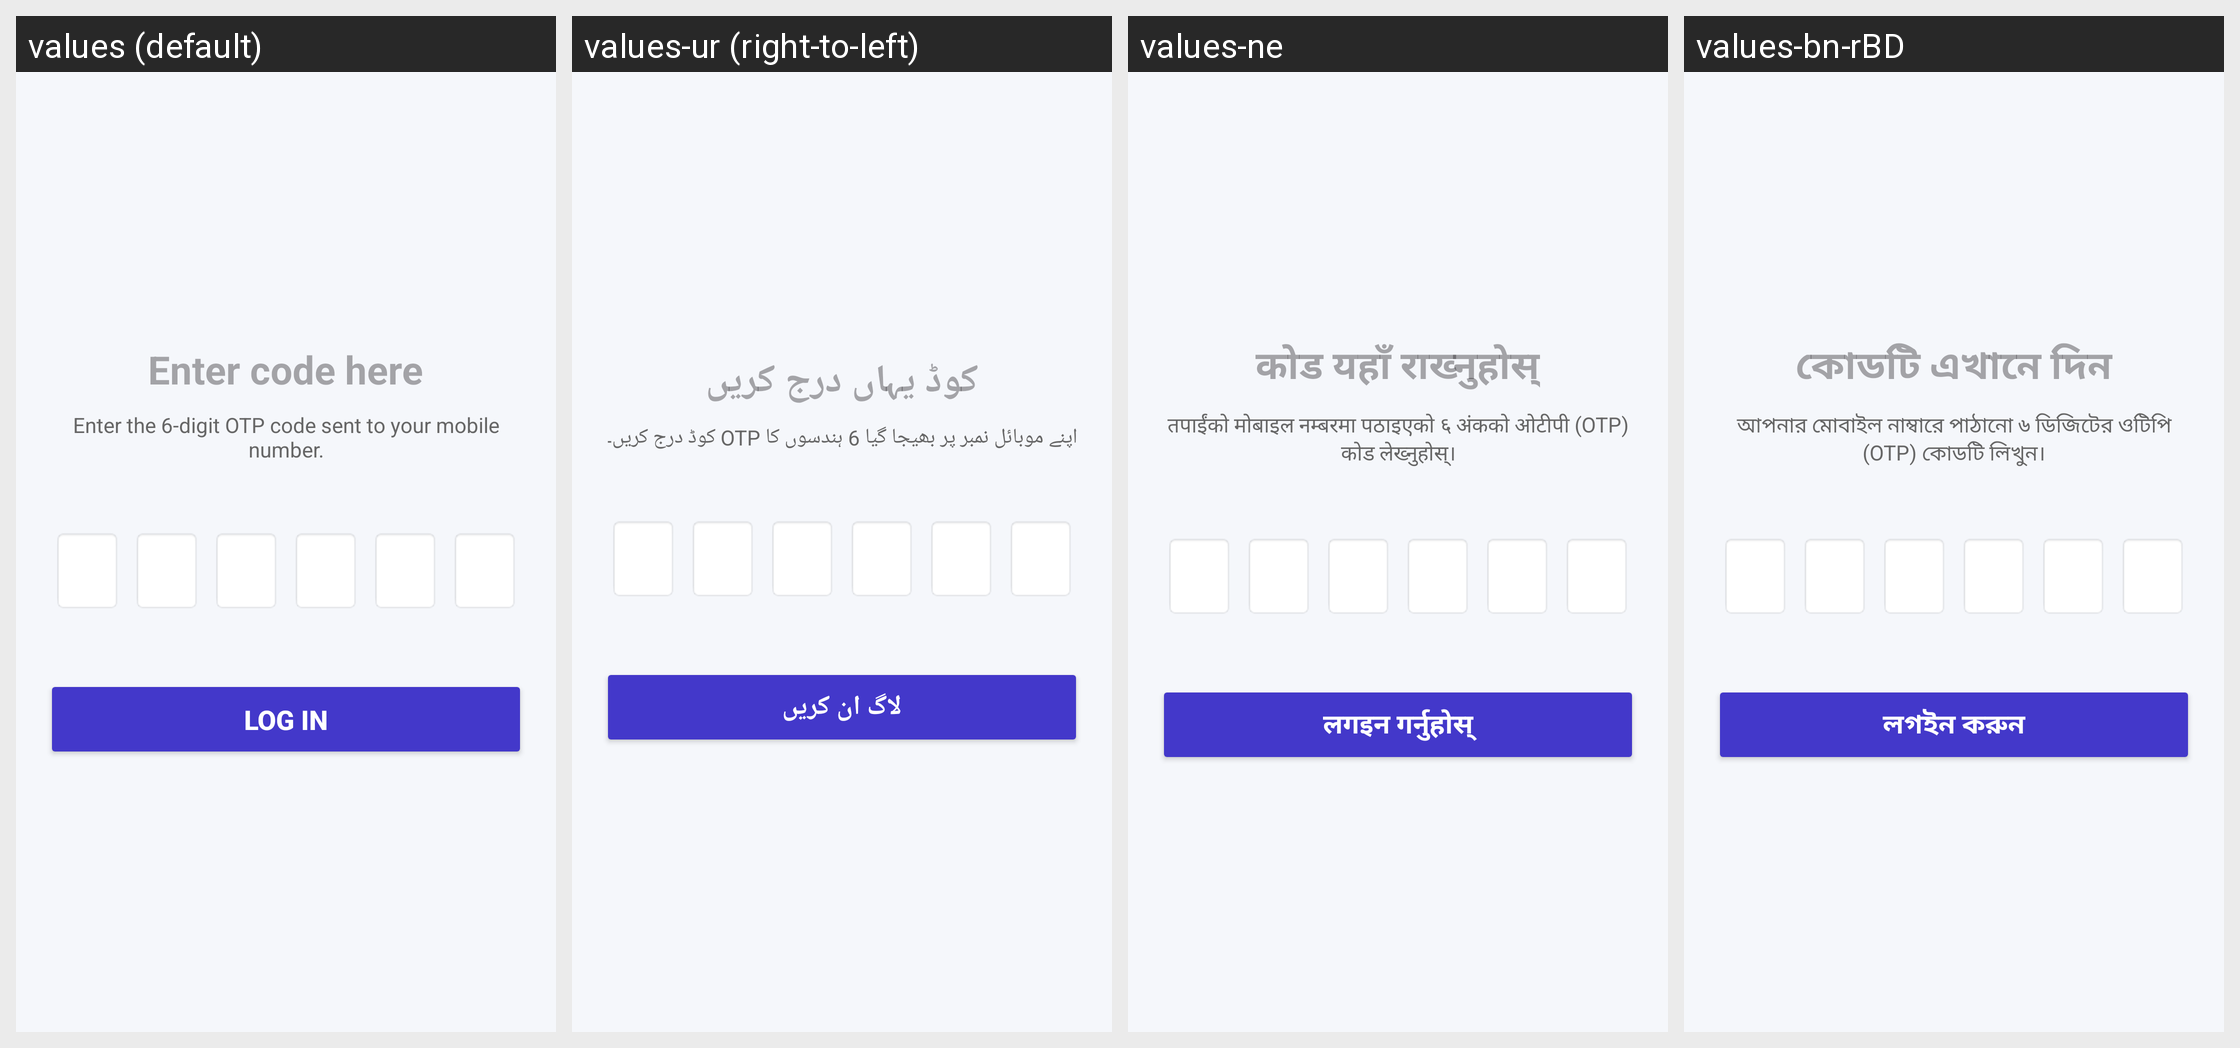

Here is an Android app screen in its default locale and in the app's own translations. Write out the translated-string differences for the strings that appear on this screen.
Android screen res/layout/activity_opt_verify.xml rendered under 4 locales, left to right: values (default), values-ur (right-to-left), values-ne, values-bn-rBD. Device: Nexus 5 (rendered at 1080×1920; each locale shown at half size, 540×960, under a caption strip naming it); theme Theme.SQLiteDatabase.
Other locales in the repository, not shown: values-ar, values-hi.
Strings drawn on this screen, with the default value and each locale's value (text and hints the layout hard-codes, and strings that could not be matched under every locale, appear in the picture but are not listed):

hint_otp_code
  values: Enter code here
  values-ur: کوڈ یہاں درج کریں
  values-ne: कोड यहाँ राख्नुहोस्
  values-bn-rBD: কোডটি এখানে দিন

txt_otp_instruction
  values: Enter the 6-digit OTP code sent to your mobile number.
  values-ur: اپنے موبائل نمبر پر بھیجا گیا 6 ہندسوں کا OTP کوڈ درج کریں۔
  values-ne: तपाईंको मोबाइल नम्बरमा पठाइएको ६ अंकको ओटीपी (OTP) कोड लेख्नुहोस्।
  values-bn-rBD: আপনার মোবাইল নাম্বারে পাঠানো ৬ ডিজিটের ওটিপি (OTP) কোডটি লিখুন।

btn_login_submit
  values: Log In
  values-ur: لاگ ان کریں
  values-ne: लगइन गर्नुहोस्
  values-bn-rBD: লগইন করুন
